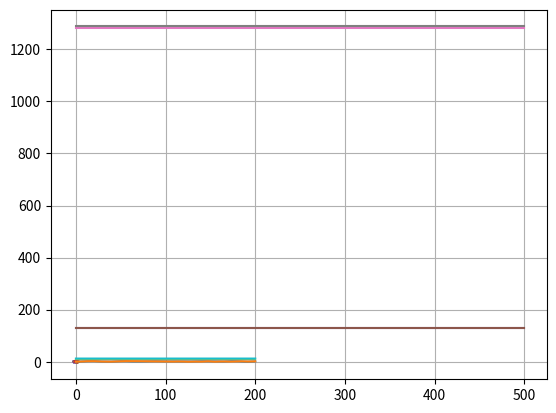

Reproduce this figure in Python. (Note: this script raises an exception after producing the figure.)
"""
  Question 3
"""
import numpy as np
import matplotlib.pyplot as plt
#%%
# N = 2
def F2(t, u):
  return np.array([
    -(u[1] - u[3]) / r(u[:2], u[2:]) ** 2,
    (u[0] - u[2]) / r(u[:2], u[2:]) ** 2,
    -(u[3] - u[1]) / r(u[2:], u[:2]) ** 2,
    (u[2] - u[0]) / r(u[2:], u[:2]) ** 2,
  ]) / (2 * np.pi)

# N = 4
def F(t, u):
  return np.array([
    -(u[1] - u[3]) / r(u[0:2], u[2:4]) ** 2 - (u[1] - u[5]) / r(u[0:2], u[4:6]) ** 2 - (u[1] - u[7]) / r(u[0:2], u[6:]) ** 2, 
    (u[0] - u[2]) / r(u[0:2], u[2:4]) ** 2 + (u[0] - u[4]) / r(u[0:2], u[4:6]) ** 2 + (u[0] - u[6]) / r(u[0:2], u[6:]) ** 2, 
    -(u[3] - u[1]) / r(u[2:4], u[0:2]) ** 2 - (u[3] - u[5]) / r(u[2:4], u[4:6]) ** 2 - (u[3] - u[7]) / r(u[2:4], u[6:]) ** 2,
    (u[2] - u[0]) / r(u[2:4], u[0:2]) ** 2 + (u[2] - u[4]) / r(u[2:4], u[4:6]) ** 2 + (u[2] - u[6]) / r(u[2:4], u[6:]) ** 2,
    -(u[5] - u[1]) / r(u[4:6], u[0:2]) ** 2 - (u[5] - u[3]) / r(u[4:6], u[2:4]) ** 2 - (u[5] - u[7]) / r(u[4:6], u[6:]) ** 2,
    (u[4] - u[0]) / r(u[4:6], u[0:2]) ** 2 + (u[4] - u[2]) / r(u[4:6], u[2:4]) ** 2 + (u[4] - u[6]) / r(u[4:6], u[6:]) ** 2,
    -(u[7] - u[1]) / r(u[6: ], u[0:2]) ** 2 - (u[7] - u[3]) / r(u[6: ], u[2:4]) ** 2 - (u[7] - u[5]) / r(u[6: ], u[4:6]) ** 2,
    (u[6] - u[0]) / r(u[6: ], u[0:2]) ** 2 + (u[6] - u[2]) / r(u[6: ], u[2:4]) ** 2 + (u[6] - u[4]) / r(u[6: ], u[4:6]) ** 2,
  ]) / (2 * np.pi)
  
# Runge-Kutta method
def RK4(t, u0, fun):
  L = len(t)
  U = np.zeros((L, len(u0)))
  U[0] = u0
  dt = t[1] - t[0]
  for k in range(L - 1):
    k1 = fun(t[k], U[k])
    k2 = fun(t[k] + 0.5 * dt, U[k] + 0.5 * dt * k1)
    k3 = fun(t[k] + 0.5 * dt, U[k] + 0.5 * dt * k2)
    k4 = fun(t[k] + dt, U[k] + dt * k3)
    U[k + 1] = U[k] + (1/6) * dt * (k1 + 2 * k2 + 2 * k3 + k4)

  return U  

# Distance function
def r(p1, p2):
  (x1, y1), (x2, y2) = p1, p2
  return ((x2 - x1) ** 2 + (y2 - y1) ** 2) ** 0.5

# Conservation of energy
def CE(p):
  rij = 1
  N = len(p) // 2
  for j in range(N):
    for i in range(N):
      if i != j:
        p1 = p[2*i:2*(i+1)]
        p2 = p[2*j:2*(j+1)]
        rij *= np.sqrt(r(p1, p2))
  return rij

# Compute CE for each timestep
def CEs(U):
  return np.array([CE(U[k]) for k in range(len(U))])

# Compute distances of two points for each timestep
def Rs(P1, P2):
  return np.array([r(P1[k], P2[k]) for k in range(len(P1))])

# Plot vortices
def plot(U):
  M, N = U.shape
  for p in range(0, N, 2):
    #plt.scatter(U[:, p], U[:, p + 1])
    plt.plot(U[:, p], U[:, p + 1])
  plt.grid(True)
  plt.show()
  
# Plor CE 
def plotR(t, r):
  plt.plot(t, r)
  plt.grid(True)
  plt.show()
#%% Parameters
L = 1000
T_max = 500
t_1 = np.linspace(0, T_max, L + 1)
# %% P1
u0_1 = np.array([1, 1, -1, 1, -1, -1, 1, -1])
U1 = RK4(t_1, u0_1, F)
#%%
plot(U1)
# %% P2
u0_2 = np.array([1, 1.01, -1, 1, -1, -1, 1, -1])
U2 = RK4(t_1, u0_2, F)
#%%
plot(U2)
# %% P3
u0_3 = np.array([2, 1, -2, 1, -2, -1, 2, -1])
U3 = RK4(t_1, u0_3, F)
#%%
plot(U3)

# %% P4
u0_4 = np.array([2, 1.01, -2, 1, -2, -1, 2, -1])
U4 = RK4(t_1, u0_4, F)
#%%
plot(U4)
# caotico revisar (inestable)

# %% P5
L = 500
T_max = 200
t_2 = np.linspace(0, T_max, L + 1)
#%% a
eps = 0
u0_5a = np.array([-1, 0, eps, 0, 1, 0, 2, 0])
U5a = RK4(t_2, u0_5a, F)
#%%
plot(U5a)

#%% b
eps = 1e-4
u0_5b = np.array([-1, 0, eps, 0, 1, 0, 2, 0])
U5b = RK4(t_2, u0_5b, F)
#%%
plot(U5b)
#%%
R1 = CEs(U1)
R2 = CEs(U2)
R3 = CEs(U3)
R4 = CEs(U4)
R5a = CEs(U5a)
R5b = CEs(U5b)
#%%
plotR(t_1, R1)
plotR(t_1, R2)
plotR(t_1, R3)
plotR(t_1, R4)
plotR(t_2, R5a)
plotR(t_2, R5b)
#%%
origin = np.zeros((len(t_2), 2))

#%%
R5a_d = Rs(origin, U5a[:,2:4])
plotR(t_2, R5a_d)

#%%
R5b_d = Rs(origin, U5b[:,2:4])
plotR(t_2, R5b_d)

#%%
RT1 = np.zeros((len(R1), 2)); RT1[:,0] = t_1; RT1[:,1] = R1
RT2 = np.zeros((len(R2), 2)); RT2[:,0] = t_1; RT2[:,1] = R2
RT3 = np.zeros((len(R3), 2)); RT3[:,0] = t_1; RT3[:,1] = R3
RT4 = np.zeros((len(R4), 2)); RT4[:,0] = t_1; RT4[:,1] = R4
RT5a = np.zeros((len(R5a), 2)); RT5a[:,0] = t_2; RT5a[:,1] = R5a
RT5b = np.zeros((len(R5b), 2)); RT5b[:,0] = t_2; RT5b[:,1] = R5b
RT5Da = np.zeros((len(R5a_d), 2)); RT5Da[:,0] = t_2; RT5Da[:,1] = R5a_d
RT5Db = np.zeros((len(R5b_d), 2)); RT5Db[:,0] = t_2; RT5Db[:,1] = R5b_d

#%% SAVE
DIR = 'data/3/'
np.savetxt(DIR + 'U1.csv', U1, fmt='%.8f', delimiter=',', header='x1,y1,x2,y2,x3,y3,x4,y4', comments="")
np.savetxt(DIR + 'U2.csv', U2, fmt='%.8f', delimiter=',', header='x1,y1,x2,y2,x3,y3,x4,y4', comments="")
np.savetxt(DIR + 'U3.csv', U3, fmt='%.8f', delimiter=',', header='x1,y1,x2,y2,x3,y3,x4,y4', comments="")
np.savetxt(DIR + 'U4.csv', U4, fmt='%.8f', delimiter=',', header='x1,y1,x2,y2,x3,y3,x4,y4', comments="")
np.savetxt(DIR + 'U5a.csv', U5a, fmt='%.8f', delimiter=',', header='x1,y1,x2,y2,x3,y3,x4,y4', comments="")
np.savetxt(DIR + 'U5b.csv', U5b, fmt='%.8f', delimiter=',', header='x1,y1,x2,y2,x3,y3,x4,y4', comments="")
np.savetxt(DIR + 'R1.csv', RT1, fmt='%.8f', delimiter=',', header='t,r', comments="")
np.savetxt(DIR + 'R2.csv', RT2, fmt='%.8f', delimiter=',', header='t,r', comments="")
np.savetxt(DIR + 'R3.csv', RT3, fmt='%.8f', delimiter=',', header='t,r', comments="")
np.savetxt(DIR + 'R4.csv', RT4, fmt='%.8f', delimiter=',', header='t,r', comments="")
np.savetxt(DIR + 'R5a.csv', RT5a, fmt='%.8f', delimiter=',', header='t,r', comments="")
np.savetxt(DIR + 'R5b.csv', RT5b, fmt='%.8f', delimiter=',', header='t,r', comments="")
np.savetxt(DIR + 'R5Da.csv', RT5Da, fmt='%.8f', delimiter=',', header='t,r', comments="")
np.savetxt(DIR + 'R5Db.csv', RT5Db, fmt='%.8f', delimiter=',', header='t,r', comments="")